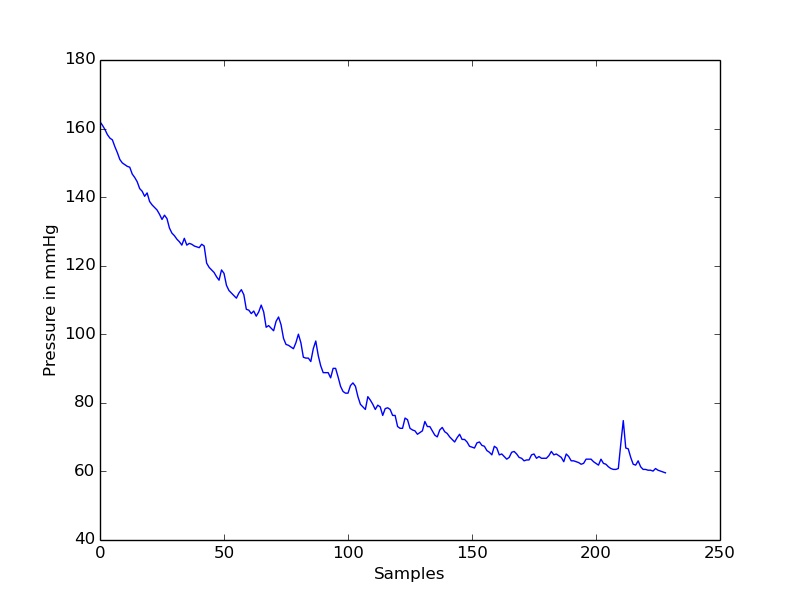

The file beside this chart, header and first rows:
timestamp(seconds), value
0.0, 162
0.2, 160.9
0.4, 159.7
0.6, 158.2
0.8, 157.2
1.0, 156.7
1.2, 154.7
1.4, 153
1.6, 151
1.8, 150
2.0, 149.5
2.2, 149
2.4, 148.7
2.6, 146.7
2.8, 145.7
3.0, 144.5
3.2, 142.5
3.4, 141.7
3.6, 140.2
3.8, 141.2
4.0, 138.7
4.2, 137.7
4.4, 137
4.6, 136.3
4.8, 135
5.0, 133.5
5.2, 134.7
5.4, 133.7
5.6, 131
5.8, 129.5
6.0, 128.8
6.2, 127.7
6.4, 127
6.6, 126
6.8, 128
7.0, 126
7.2, 126.5
7.4, 126.3
7.6, 125.7
7.8, 125.5
8.0, 125.3
8.2, 126.3
8.4, 125.7
8.6, 120.8
8.8, 119.5
9.0, 118.8
9.2, 118
9.4, 116.8
9.6, 115.8
9.8, 118.8
10.0, 117.8
10.2, 114.3
10.4, 112.8
10.6, 112
10.8, 111.3
11.0, 110.5
11.2, 112
11.4, 113
11.6, 111.5
11.8, 107.3
... 169 more rows
